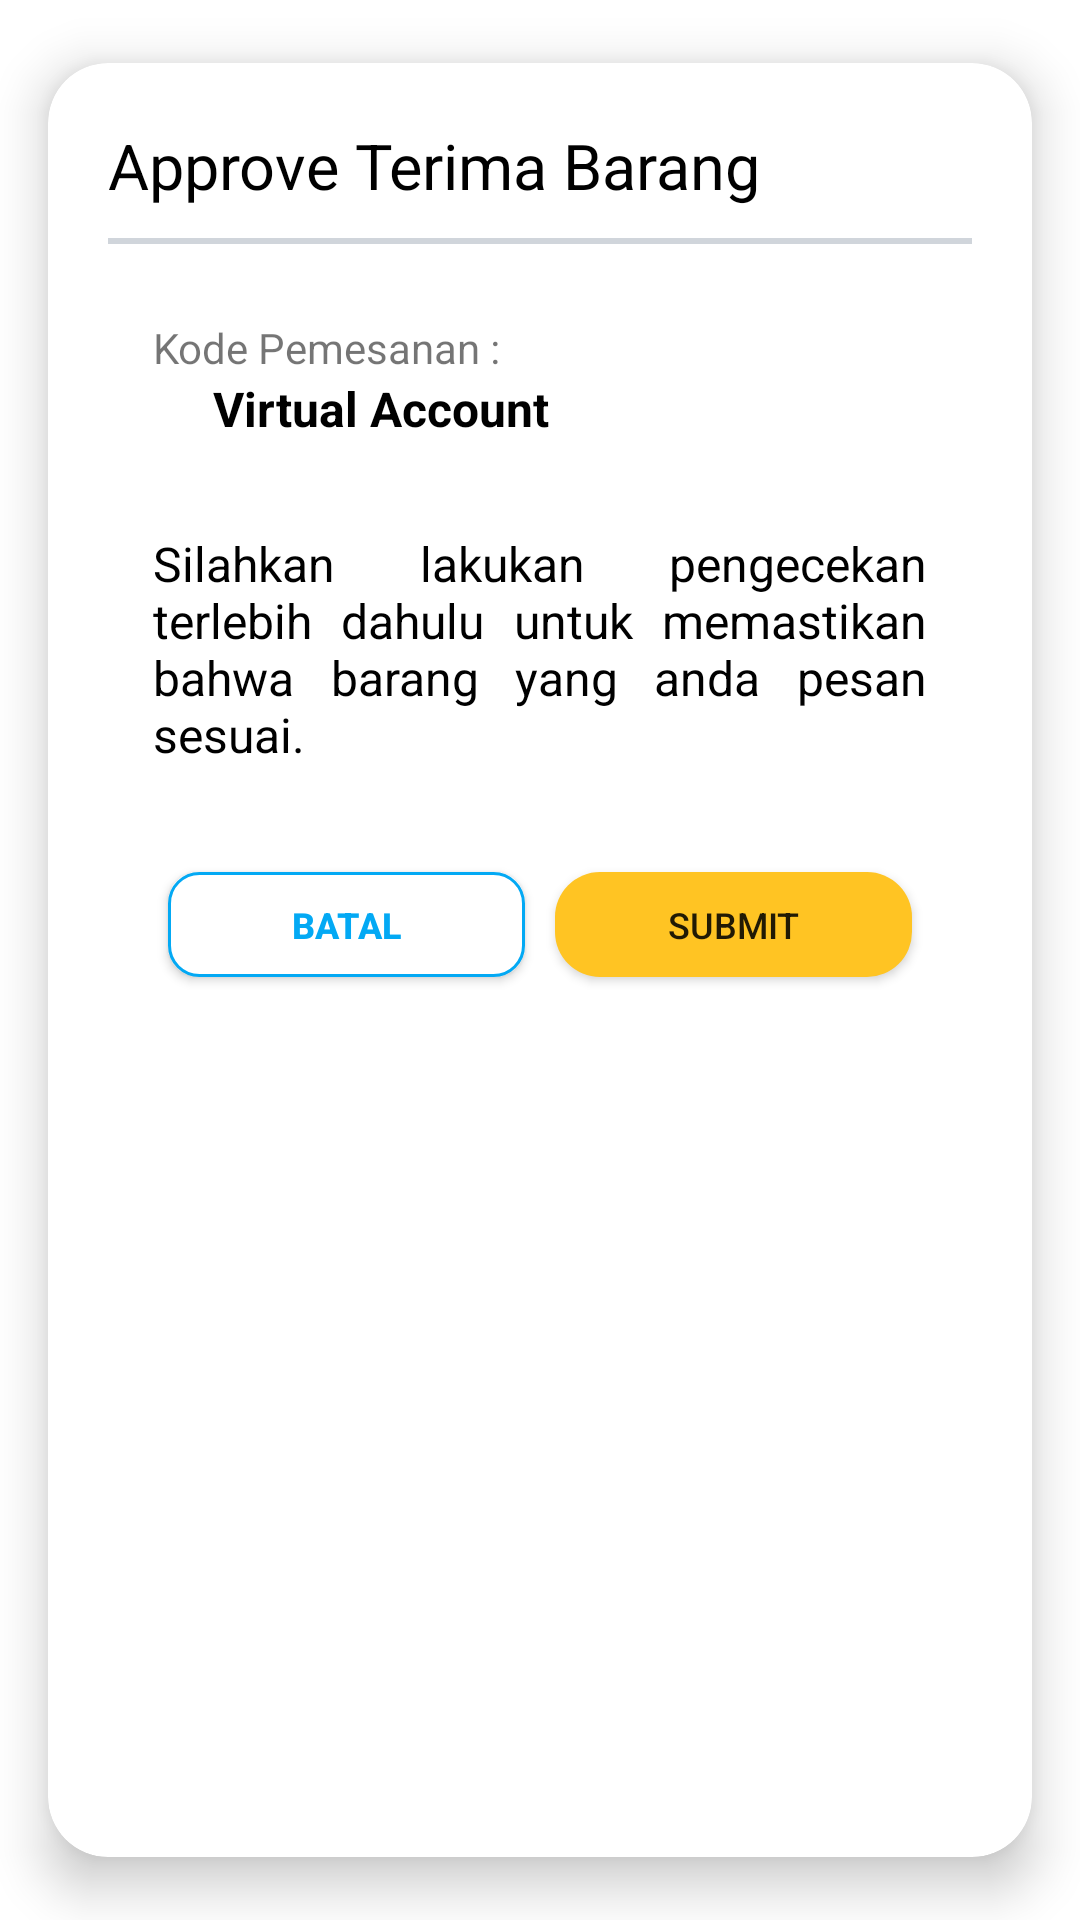

The Android layout XML behind this screen, and the referenced resources:
<!-- AndroidManifest.xml: application theme Theme.SCMAnagata -->
<!-- res/layout/view_scan.xml -->
<?xml version="1.0" encoding="utf-8"?>
<androidx.cardview.widget.CardView xmlns:android="http://schemas.android.com/apk/res/android"
    android:layout_width="match_parent"
    android:layout_height="wrap_content"
    xmlns:app="http://schemas.android.com/apk/res-auto"
    xmlns:tools="http://schemas.android.com/tools"
    app:cardCornerRadius="20dp"
    app:cardUseCompatPadding="true"
    android:layout_gravity="center"
    app:cardElevation="10dp">
    <LinearLayout
        android:layout_width="match_parent"
        android:layout_height="wrap_content"
        android:orientation="vertical"
        android:layout_margin="20dp">
        <LinearLayout
            android:layout_width="match_parent"
            android:layout_height="wrap_content"
            android:orientation="horizontal">
            <TextView
                android:layout_weight="11"
                android:layout_width="wrap_content"
                android:layout_height="wrap_content"
                android:text="Approve Terima Barang"
                android:textSize="21sp"
                android:textColor="@color/black"/>
            <ImageView
                android:id="@+id/close"
                android:layout_weight="1"
                android:layout_width="wrap_content"
                android:layout_height="wrap_content"
                android:src="@drawable/close"/>
        </LinearLayout>

        <View
            android:layout_width="match_parent"
            android:layout_height="2dp"
            android:background="@color/gray"
            android:layout_marginTop="10dp"
            android:layout_marginBottom="10dp"/>
            <LinearLayout
                android:layout_width="match_parent"
                android:layout_height="wrap_content"
                android:orientation="vertical"
                android:layout_margin="15dp">
                <TextView
                    android:layout_width="wrap_content"
                    android:layout_height="wrap_content"
                    android:text="Kode Pemesanan :"/>
                <TextView
                    android:layout_marginStart="20dp"
                    android:textColor="@color/black"
                    android:textStyle="bold"
                    android:id="@+id/transcode"
                    android:textSize="16sp"
                    android:layout_width="wrap_content"
                    android:layout_height="wrap_content"
                    android:text="Virtual Account"/>

            </LinearLayout>



            <LinearLayout
                android:layout_width="match_parent"
                android:layout_height="wrap_content"
                android:orientation="horizontal"
                android:layout_margin="15dp">
                <TextView
                    android:textSize="16sp"
                    android:layout_width="wrap_content"
                    android:layout_height="wrap_content"
                    android:justificationMode="inter_word"
                    android:textColor="@color/black"
                    android:text="Silahkan lakukan pengecekan terlebih dahulu untuk memastikan bahwa barang yang anda pesan sesuai."/>
            </LinearLayout>
        <LinearLayout

            android:paddingTop="10dp"
            android:layout_width="match_parent"
            android:layout_height="wrap_content"
            android:layout_gravity="center_horizontal"
            android:orientation="horizontal">

            <Button
                android:id="@+id/cancel"
                android:layout_width="0dp"
                android:textAlignment="center"
                android:textSize="12sp"
                android:layout_weight="6"
                android:layout_marginStart="20dp"
                android:layout_marginEnd="5dp"
                android:layout_marginTop="10dp"
                android:layout_marginBottom="10dp"
                android:layout_height="35dp"
                android:backgroundTint="@null"
                app:backgroundTint="@null"
                android:text="Batal"
                android:textColor="@color/blue_basic_button"
                android:textStyle="bold"
                android:background="@drawable/button_basic_round_stoke"
                tools:ignore="SmallSp" />
            <Button
                android:id="@+id/ok"
                android:layout_width="0dp"
                android:layout_weight="6"
                android:layout_marginStart="5dp"
                android:layout_marginEnd="20dp"
                android:layout_marginTop="10dp"
                android:layout_marginBottom="10dp"
                android:layout_height="35dp"
                android:backgroundTint="@null"
                app:backgroundTint="@null"
                android:text="Submit"
                android:textSize="12sp"
                android:background="@drawable/button_basic_round"
                tools:ignore="SmallSp" />
        </LinearLayout>
    </LinearLayout>
</androidx.cardview.widget.CardView>
<!-- resources referenced by this layout -->
<resources>
  <color name="black">#FF000000</color>
  <color name="blue_basic_button">#03A9F4</color>
  <color name="gray">#D0D5DB</color>
  <!-- drawable button_basic_round (drawable) -->
  <?xml version="1.0" encoding="utf-8"?>
  <shape xmlns:android="http://schemas.android.com/apk/res/android"
      >
      <solid android:color="@color/basic"/>
      <corners
          android:radius="15dp"/>
  </shape>
  <!-- drawable button_basic_round_stoke (drawable) -->
  <?xml version="1.0" encoding="utf-8"?>
  <shape xmlns:android="http://schemas.android.com/apk/res/android"
      >
      <solid
          android:color="@color/white"/>
      <stroke android:color="@color/blue_basic_button"
          android:width="1dp"/>
      <corners
          android:radius="10dp"/>
  </shape>
  <style name="Theme.SCMAnagata" parent="Theme.MaterialComponents.DayNight.NoActionBar">
          
          <item name="colorPrimary">@color/basic2</item>
          <item name="colorPrimaryVariant">@color/basic2</item>
          <item name="colorOnPrimary">@color/white</item>
          
          <item name="colorSecondary">@color/teal_200</item>
          <item name="colorSecondaryVariant">@color/white</item>
          <item name="colorOnSecondary">@color/black</item>
          
          <item name="android:statusBarColor" tools:targetApi="l">?attr/colorPrimaryVariant</item>
          
                  <item name="android:windowTranslucentStatus">true</item>
                  <item name="android:windowTranslucentNavigation">false</item>
  
      </style>
  <color name="basic">#FFC423</color>
  <color name="white">#FFFFFFFF</color>
  <color name="basic2">#541800</color>
  <color name="teal_200">#FF03DAC5</color>
</resources>
